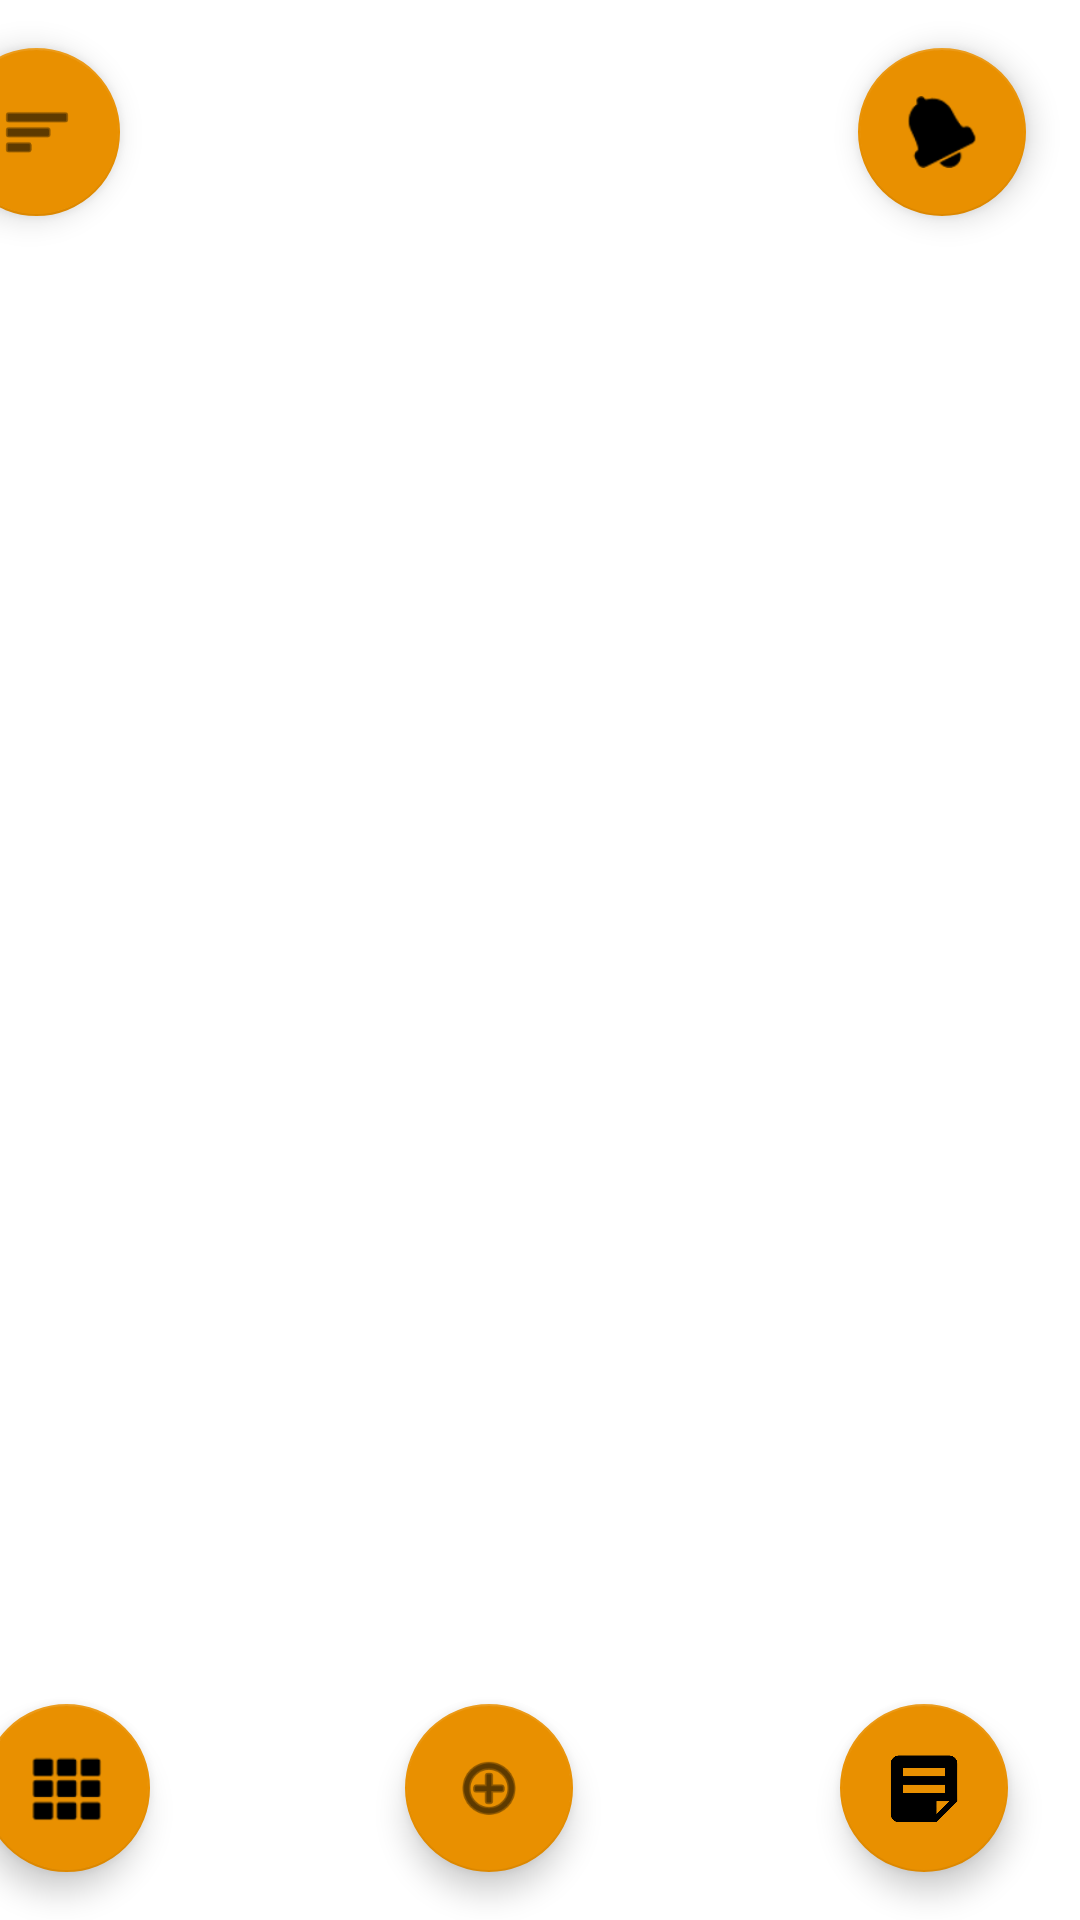

This screen was rendered from an Android layout file. Write that file and the resources it references.
<!-- AndroidManifest.xml: application theme Theme.Lectly -->
<!-- res/layout/activity_lecturer_main.xml -->
<?xml version="1.0" encoding="utf-8"?>
<androidx.constraintlayout.widget.ConstraintLayout xmlns:android="http://schemas.android.com/apk/res/android"
    xmlns:app="http://schemas.android.com/apk/res-auto"
    xmlns:tools="http://schemas.android.com/tools"
    android:id="@+id/cl"
    android:layout_width="match_parent"
    android:layout_height="match_parent"
    tools:context=".lecturerMain">

    <ScrollView
        android:id="@+id/sw"
        android:layout_width="376dp"
        android:layout_height="560dp"
        android:layout_marginStart="4dp"
        android:layout_marginLeft="4dp"
        android:layout_marginTop="8dp"
        android:layout_marginEnd="4dp"
        android:layout_marginRight="4dp"
        app:layout_constraintEnd_toEndOf="parent"
        app:layout_constraintStart_toStartOf="parent"
        app:layout_constraintTop_toBottomOf="@+id/lFilterButton"
        tools:ignore="MissingConstraints">

        <android.widget.FrameLayout
            android:id="@+id/modulesFrameLayout"
            android:layout_width="wrap_content"
            android:layout_height="wrap_content"
            android:orientation="vertical"></android.widget.FrameLayout>

    </ScrollView>

    <com.google.android.material.floatingactionbutton.FloatingActionButton
        android:id="@+id/createButton"
        android:layout_width="wrap_content"
        android:layout_height="wrap_content"
        android:layout_marginEnd="89dp"
        android:layout_marginRight="89dp"
        android:layout_marginBottom="16dp"
        android:clickable="true"
        app:backgroundTint="@color/mainColour"
        app:layout_constraintBottom_toBottomOf="parent"
        app:layout_constraintEnd_toStartOf="@+id/lNotesButton"
        app:srcCompat="@android:drawable/ic_menu_add" />

    <com.google.android.material.floatingactionbutton.FloatingActionButton
        android:id="@+id/lFilterButton"
        android:layout_width="wrap_content"
        android:layout_height="wrap_content"
        android:layout_marginTop="16dp"
        android:layout_marginEnd="320dp"
        android:layout_marginRight="320dp"
        android:clickable="true"
        app:backgroundTint="@color/mainColour"
        app:layout_constraintEnd_toEndOf="parent"
        app:layout_constraintTop_toTopOf="parent"
        app:srcCompat="@android:drawable/ic_menu_sort_by_size" />

    <com.google.android.material.floatingactionbutton.FloatingActionButton
        android:id="@+id/lMenuButton"
        android:layout_width="wrap_content"
        android:layout_height="wrap_content"
        android:layout_marginEnd="85dp"
        android:layout_marginRight="85dp"
        android:layout_marginBottom="16dp"
        android:clickable="true"
        app:backgroundTint="@color/mainColour"
        app:layout_constraintBottom_toBottomOf="parent"
        app:layout_constraintEnd_toStartOf="@+id/createButton"
        app:srcCompat="@android:drawable/ic_dialog_dialer" />

    <com.google.android.material.floatingactionbutton.FloatingActionButton
        android:id="@+id/lNotesButton"
        android:layout_width="wrap_content"
        android:layout_height="wrap_content"
        android:layout_marginEnd="24dp"
        android:layout_marginRight="24dp"
        android:layout_marginBottom="16dp"
        android:clickable="true"
        app:backgroundTint="@color/mainColour"
        app:layout_constraintBottom_toBottomOf="parent"
        app:layout_constraintEnd_toEndOf="parent"
        app:srcCompat="@drawable/notesicon" />

    <com.google.android.material.floatingactionbutton.FloatingActionButton
        android:id="@+id/lNotificationButton"
        android:layout_width="wrap_content"
        android:layout_height="wrap_content"
        android:layout_marginTop="16dp"
        android:layout_marginEnd="18dp"
        android:layout_marginRight="18dp"
        android:clickable="true"
        app:backgroundTint="@color/mainColour"
        app:layout_constraintEnd_toEndOf="parent"
        app:layout_constraintTop_toTopOf="parent"
        app:srcCompat="@android:drawable/ic_popup_reminder" />


</androidx.constraintlayout.widget.ConstraintLayout>
<!-- resources referenced by this layout -->
<resources>
  <color name="mainColour">#E99000</color>
  <!-- drawable notesicon: png bitmap (drawable, 17916 bytes) -->
  <style name="Theme.Lectly" parent="Theme.MaterialComponents.DayNight.DarkActionBar">
          
          <item name="colorPrimary">@color/mainColour</item>
          <item name="colorPrimaryVariant">@color/mainColour</item>
          <item name="colorOnPrimary">@color/white</item>
          
          <item name="colorSecondary">@color/teal_200</item>
          <item name="colorSecondaryVariant">@color/teal_700</item>
          <item name="colorOnSecondary">@color/black</item>
          
          <item name="android:statusBarColor" tools:targetApi="l">?attr/colorPrimaryVariant</item>
          
      </style>
  <color name="white">#FFFFFFFF</color>
  <color name="teal_200">#FF03DAC5</color>
  <color name="teal_700">#FF018786</color>
  <color name="black">#FF000000</color>
</resources>
